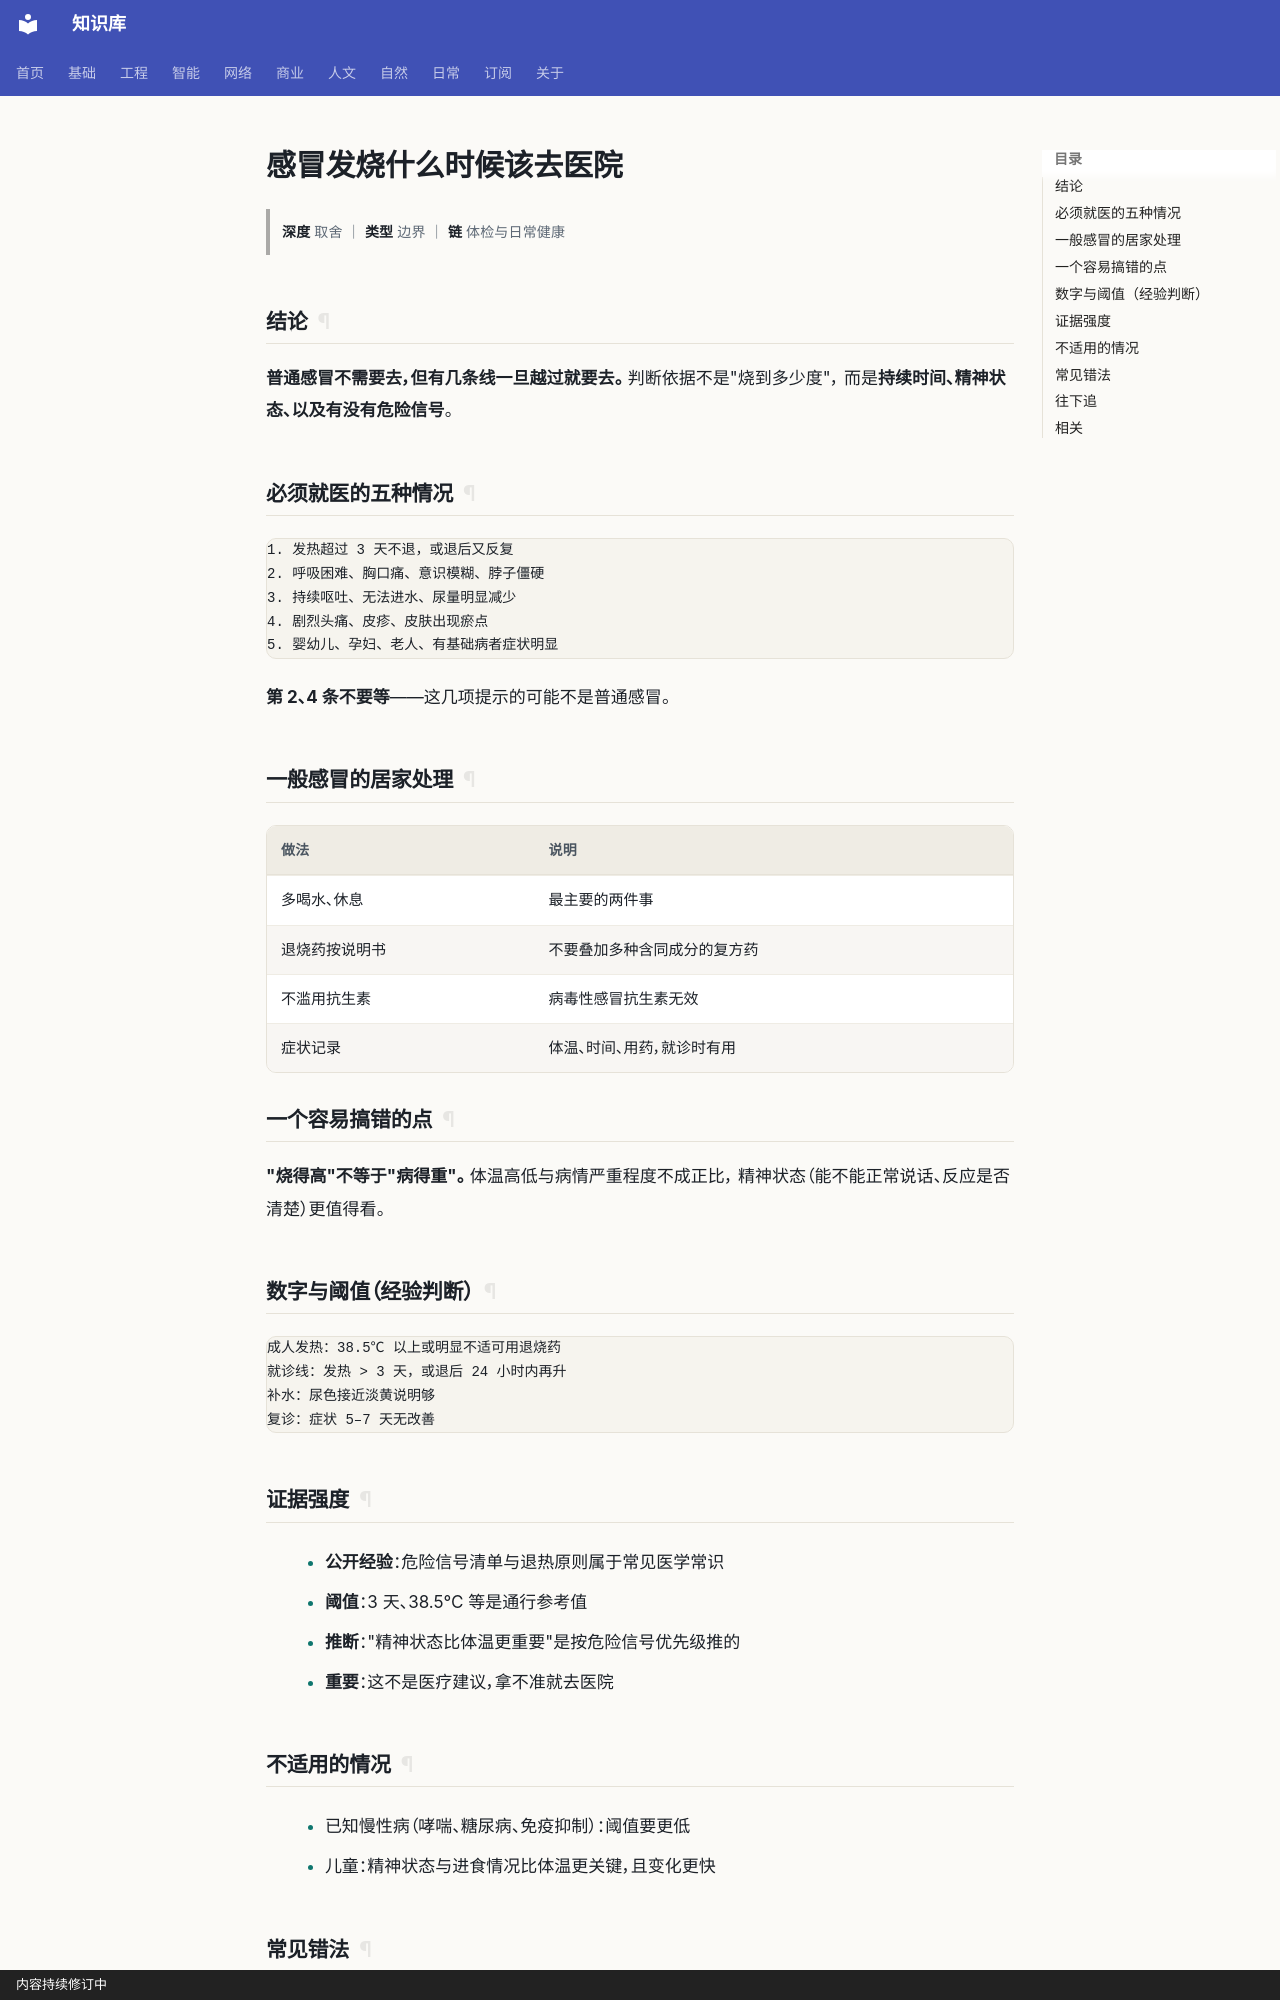

repository: gh503/kb · page: 日常/健康/感冒发烧什么时候该去医院/index.html · generator: mkdocs · copyright: 内容持续修订中

# 感冒发烧什么时候该去医院

> **深度** 取舍 ｜ **类型** 边界 ｜ **链** 体检与日常健康

## 结论

**普通感冒不需要去，但有几条线一旦越过就要去。** 判断依据不是"烧到多少度"，
而是**持续时间、精神状态、以及有没有危险信号**。

## 必须就医的五种情况

```text
1. 发热超过 3 天不退，或退后又反复
2. 呼吸困难、胸口痛、意识模糊、脖子僵硬
3. 持续呕吐、无法进水、尿量明显减少
4. 剧烈头痛、皮疹、皮肤出现瘀点
5. 婴幼儿、孕妇、老人、有基础病者症状明显
```

**第 2、4 条不要等**——这几项提示的可能不是普通感冒。

## 一般感冒的居家处理

| 做法 | 说明 |
| --- | --- |
| 多喝水、休息 | 最主要的两件事 |
| 退烧药按说明书 | 不要叠加多种含同成分的复方药 |
| 不滥用抗生素 | 病毒性感冒抗生素无效 |
| 症状记录 | 体温、时间、用药，就诊时有用 |

## 一个容易搞错的点

**"烧得高"不等于"病得重"。** 体温高低与病情严重程度不成正比，
精神状态（能不能正常说话、反应是否清楚）更值得看。

## 数字与阈值（经验判断）

```text
成人发热：38.5℃ 以上或明显不适可用退烧药
就诊线：发热 > 3 天，或退后 24 小时内再升
补水：尿色接近淡黄说明够
复诊：症状 5–7 天无改善
```

## 证据强度

- **公开经验**：危险信号清单与退热原则属于常见医学常识
- **阈值**：3 天、38.5℃ 等是通行参考值
- **推断**："精神状态比体温更重要"是按危险信号优先级推的
- **重要**：这不是医疗建议，拿不准就去医院
